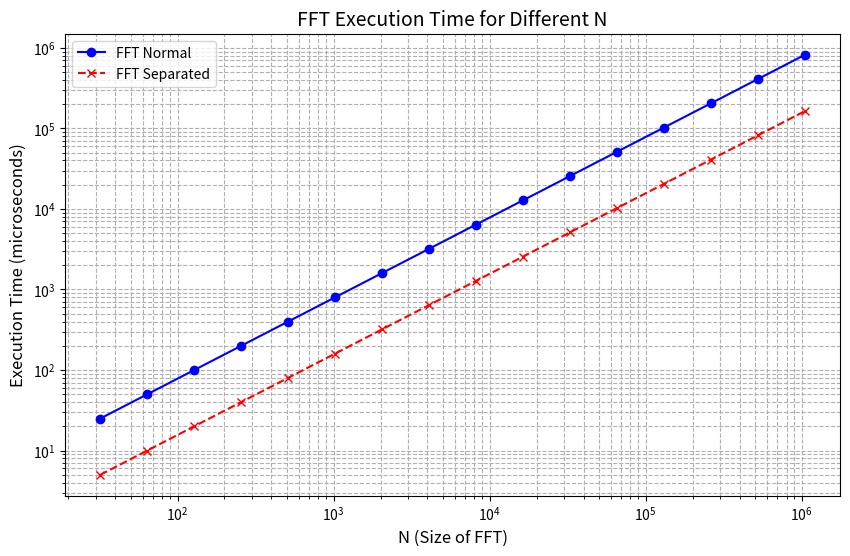

Python code for this plot:
import numpy as np
import matplotlib.pyplot as plt

# Range of N (2^5 to 2^20)
Ns = [2**i for i in range(5, 21)]

# Placeholder for execution times (replace with actual data)
fft_normal_times = [
    25 * (2**(i - 5)) for i in range(5, 21)  # Example: time grows with N, replace with actual data
]
fft_separated_times = [
    5 * (2**(i - 5)) for i in range(5, 21)  # Example: time grows with N, replace with actual data
]

# Plotting the data
plt.figure(figsize=(10, 6))
plt.plot(Ns, fft_normal_times, label="FFT Normal", marker='o', linestyle='-', color='b')
plt.plot(Ns, fft_separated_times, label="FFT Separated", marker='x', linestyle='--', color='r')

# Set log scale for x and y axes
plt.xscale('log')
plt.yscale('log')

# Adding labels and title
plt.xlabel('N (Size of FFT)', fontsize=12)
plt.ylabel('Execution Time (microseconds)', fontsize=12)
plt.title('FFT Execution Time for Different N', fontsize=14)

# Adding grid and legend
plt.grid(True, which="both", ls="--")
plt.legend()

# Save the plot as a PNG file
plt.savefig("fft_execution_times.png", format="png")

# Do not show the plot, just save it
plt.close()
